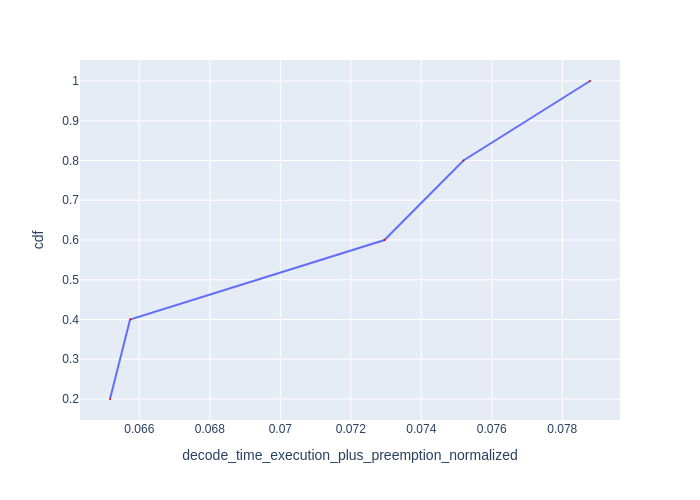

The table this chart was drawn from, first rows:
Request Id, decode_time_execution_plus_preemption_no…, cdf
0_4, 0.06517, 0.2
0_3, 0.06574, 0.4
0_2, 0.07296, 0.6
0_1, 0.0752, 0.8
0_0, 0.07879, 1.0
